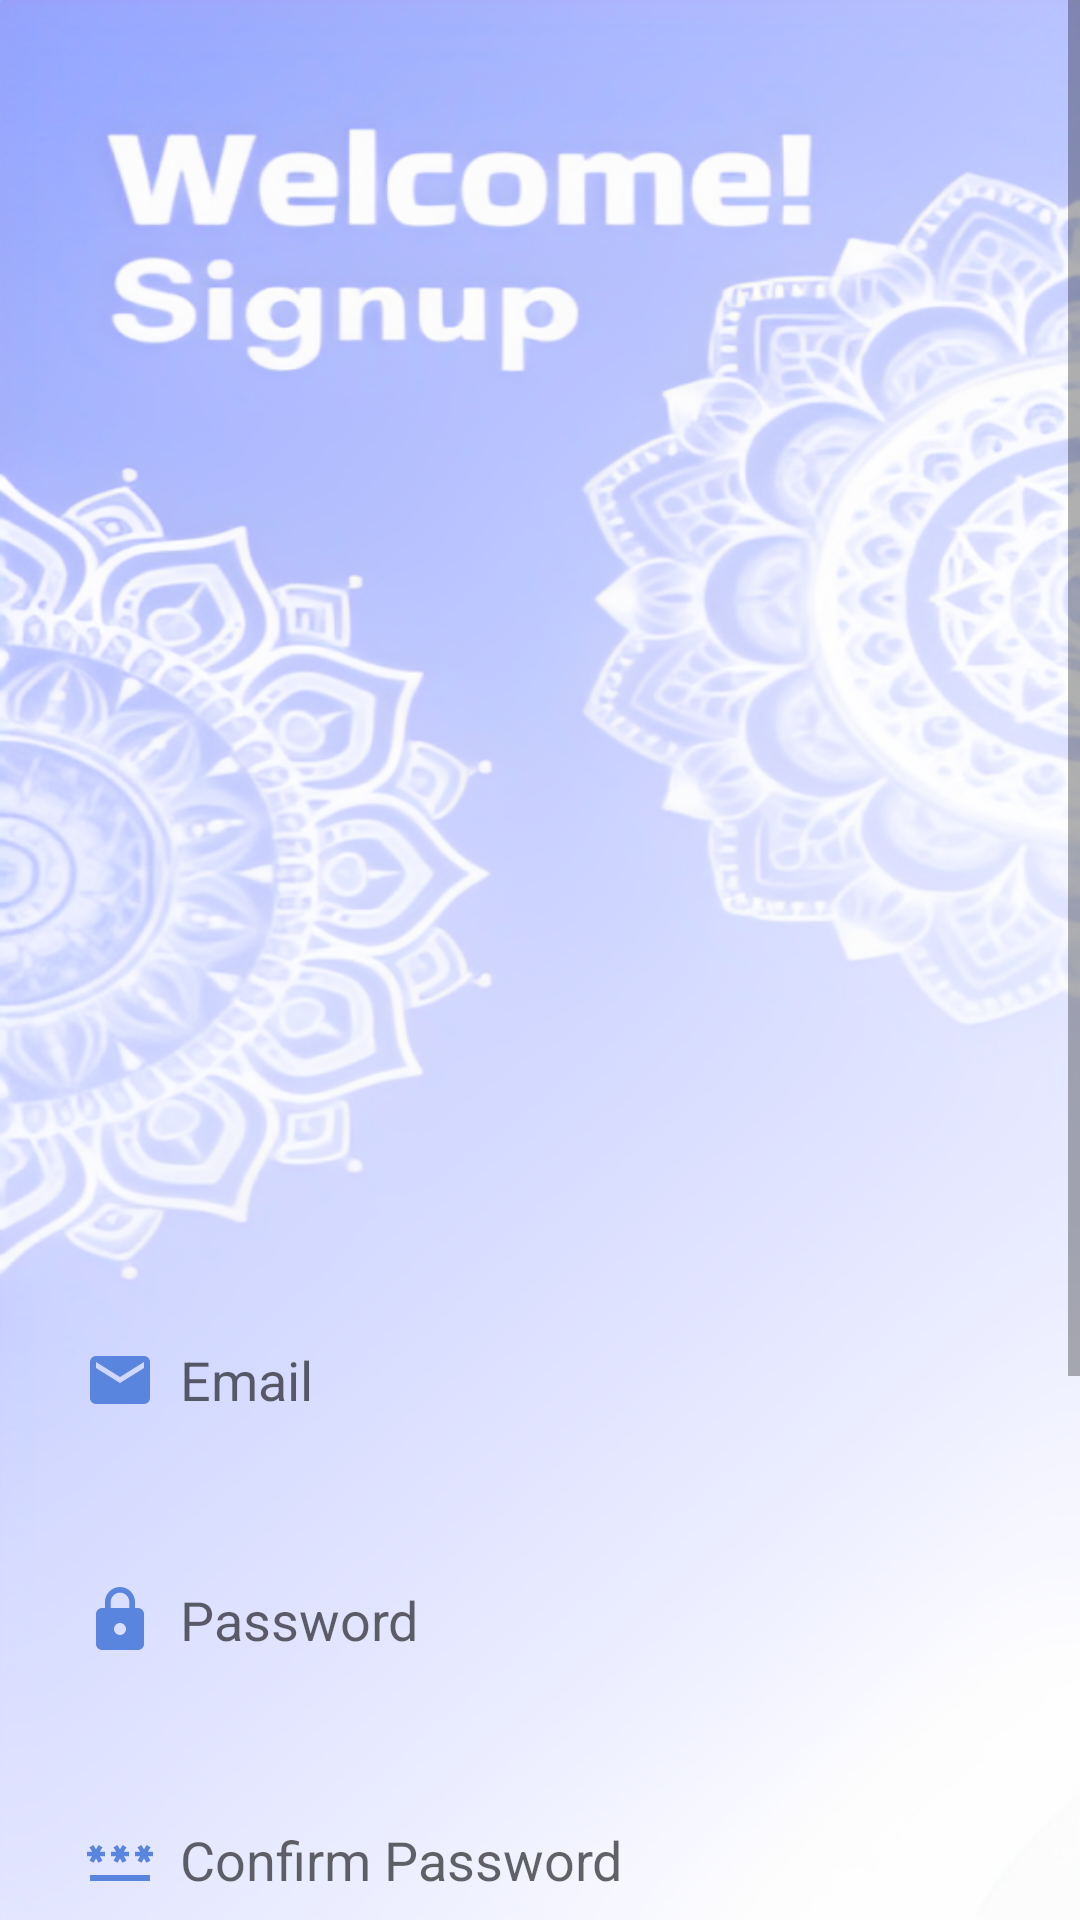

Android layout source for this screen:
<!-- AndroidManifest.xml: application theme Theme.Up2date -->
<!-- res/layout/activity_signup.xml -->
<?xml version="1.0" encoding="utf-8"?>
<ScrollView
    xmlns:android="http://schemas.android.com/apk/res/android"
    xmlns:app="http://schemas.android.com/apk/res-auto"
    xmlns:tools="http://schemas.android.com/tools"
    android:layout_width="match_parent"
    android:layout_height="match_parent"
    android:orientation="vertical"
    android:background="@drawable/drawable2"
    tools:context=".SignupActivity">
    <LinearLayout
        android:layout_width="match_parent"
        android:layout_height="wrap_content"
        android:orientation="vertical">

        <LinearLayout
            android:layout_width="match_parent"
            android:layout_height="wrap_content"
            android:layout_marginTop="380dp"
            android:orientation="vertical"
            android:padding="20dp">

            <EditText
                android:id="@+id/signup_email"
                android:layout_width="350dp"
                android:layout_height="60dp"
                android:layout_marginTop="30dp"
                android:background="@drawable/lavender_border"
                android:drawableLeft="@drawable/baseline_email_24"
                android:drawablePadding="8dp"
                android:hint="Email"
                android:padding="8dp" />

            <EditText
                android:id="@+id/signup_password"
                android:layout_width="350dp"
                android:layout_height="60dp"
                android:layout_marginTop="20dp"
                android:background="@drawable/lavender_border"
                android:drawableLeft="@drawable/baseline_lock_24"
                android:drawablePadding="8dp"
                android:hint="Password"
                android:inputType="textPassword"
                android:padding="8dp" />

            <EditText
                android:id="@+id/signup_confirm"
                android:layout_width="350dp"
                android:layout_height="60dp"
                android:layout_marginTop="20dp"
                android:background="@drawable/lavender_border"
                android:drawableLeft="@drawable/baseline_password_24"
                android:drawablePadding="8dp"
                android:hint="Confirm Password"
                android:inputType="textPassword"
                android:padding="8dp" />

            <Spinner
                android:id="@+id/category_spinner"
                android:layout_width="350dp"
                android:layout_height="60dp"
                android:layout_marginTop="20dp"
                android:background="@drawable/lavender_border"
                android:hint="Select Category"
                android:padding="8dp"
                android:spinnerMode="dropdown" />

            <Button
                android:id="@+id/signup_button"
                android:layout_width="350dp"
                android:layout_height="70dp"
                android:layout_marginTop="30dp"
                android:text="Sign Up"
                android:textSize="18sp"
                app:cornerRadius="30dp" />

            <TextView
                android:id="@+id/loginRedirectText"
                android:layout_width="wrap_content"
                android:layout_height="wrap_content"
                android:layout_gravity="center"
                android:layout_marginTop="8dp"
                android:padding="8dp"
                android:text="Already an user? Login"
                android:textColor="@color/lavender"
                android:textSize="18sp" />
        </LinearLayout>
    </LinearLayout>
</ScrollView>
<!-- resources referenced by this layout -->
<resources>
  <!-- drawable baseline_email_24 (drawable) -->
  <vector android:height="24dp" android:tint="#5985DE"
      android:viewportHeight="24" android:viewportWidth="24"
      android:width="24dp" xmlns:android="http://schemas.android.com/apk/res/android">
      <path android:fillColor="@android:color/white" android:pathData="M20,4L4,4c-1.1,0 -1.99,0.9 -1.99,2L2,18c0,1.1 0.9,2 2,2h16c1.1,0 2,-0.9 2,-2L22,6c0,-1.1 -0.9,-2 -2,-2zM20,8l-8,5 -8,-5L4,6l8,5 8,-5v2z"/>
  </vector>
  <!-- drawable baseline_lock_24 (drawable) -->
  <vector android:height="24dp" android:tint="#5985DE"
      android:viewportHeight="24" android:viewportWidth="24"
      android:width="24dp" xmlns:android="http://schemas.android.com/apk/res/android">
      <path android:fillColor="@android:color/white" android:pathData="M18,8h-1L17,6c0,-2.76 -2.24,-5 -5,-5S7,3.24 7,6v2L6,8c-1.1,0 -2,0.9 -2,2v10c0,1.1 0.9,2 2,2h12c1.1,0 2,-0.9 2,-2L20,10c0,-1.1 -0.9,-2 -2,-2zM12,17c-1.1,0 -2,-0.9 -2,-2s0.9,-2 2,-2 2,0.9 2,2 -0.9,2 -2,2zM15.1,8L8.9,8L8.9,6c0,-1.71 1.39,-3.1 3.1,-3.1 1.71,0 3.1,1.39 3.1,3.1v2z"/>
  </vector>
  <!-- drawable baseline_password_24 (drawable) -->
  <vector android:height="24dp" android:tint="#5985DE"
      android:viewportHeight="24" android:viewportWidth="24"
      android:width="24dp" xmlns:android="http://schemas.android.com/apk/res/android">
      <path android:fillColor="@android:color/white" android:pathData="M2,17h20v2H2V17zM3.15,12.95L4,11.47l0.85,1.48l1.3,-0.75L5.3,10.72H7v-1.5H5.3l0.85,-1.47L4.85,7L4,8.47L3.15,7l-1.3,0.75L2.7,9.22H1v1.5h1.7L1.85,12.2L3.15,12.95zM9.85,12.2l1.3,0.75L12,11.47l0.85,1.48l1.3,-0.75l-0.85,-1.48H15v-1.5h-1.7l0.85,-1.47L12.85,7L12,8.47L11.15,7l-1.3,0.75l0.85,1.47H9v1.5h1.7L9.85,12.2zM23,9.22h-1.7l0.85,-1.47L20.85,7L20,8.47L19.15,7l-1.3,0.75l0.85,1.47H17v1.5h1.7l-0.85,1.48l1.3,0.75L20,11.47l0.85,1.48l1.3,-0.75l-0.85,-1.48H23V9.22z"/>
  </vector>
  <!-- drawable drawable2: png bitmap (drawable, 444591 bytes) -->
  <style name="Theme.Up2date" parent="Theme.MaterialComponents.DayNight.NoActionBar">
          
          <item name="colorPrimary">@color/lavender</item>
          <item name="colorPrimaryVariant">@color/lavender</item>
          <item name="colorOnPrimary">@color/white</item>
          
          <item name="colorSecondary">@color/teal_200</item>
          <item name="colorSecondaryVariant">@color/teal_700</item>
          <item name="colorOnSecondary">@color/black</item>
          
          <item name="android:statusBarColor" tools:targetApi="21">?attr/colorPrimaryVariant</item>
          
      </style>
  <!-- not gathered from this repository: default colours our renderer supplied (Android Studio template values) -->
  <color name="teal_200">#FF03DAC5</color>
  <color name="teal_700">#FF018786</color>
  <color name="black">#FF000000</color>
  <color name="white">#FFFFFFFF</color>
</resources>
